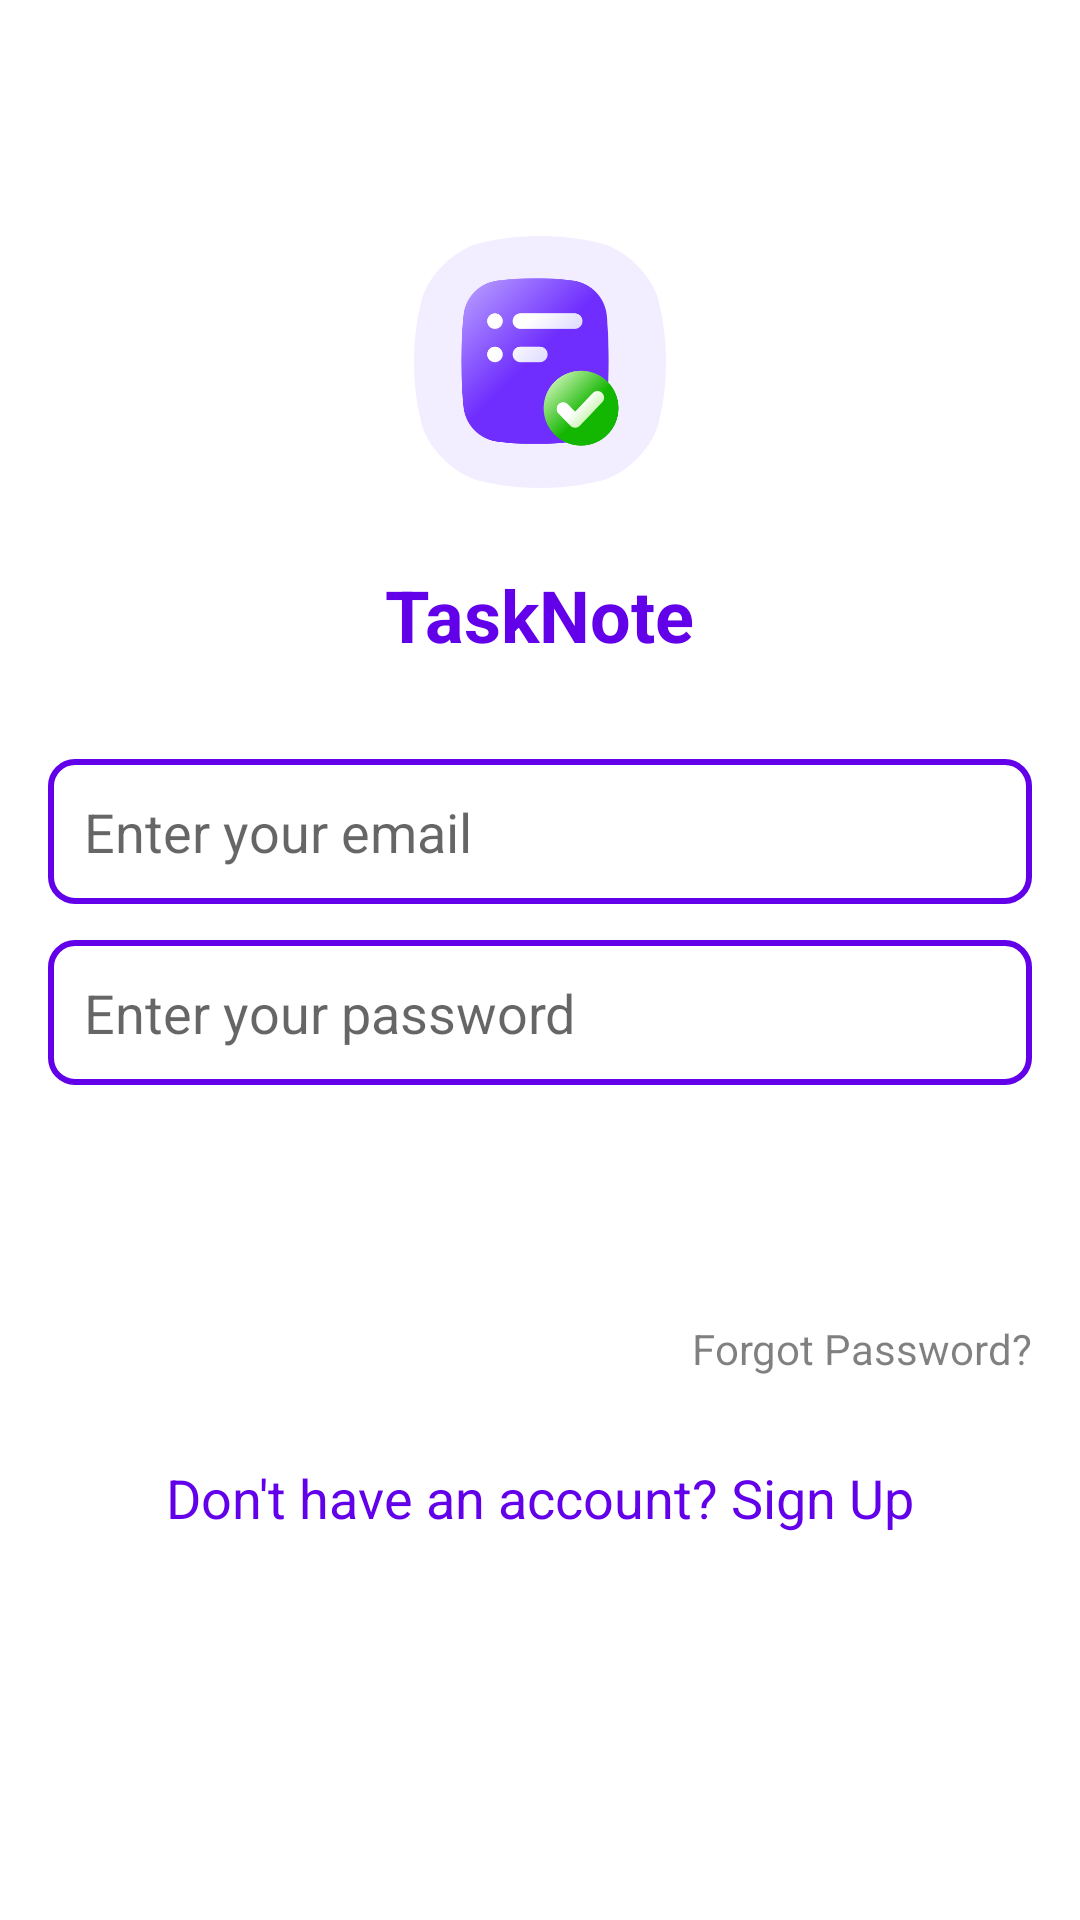

This screen was rendered from an Android layout file. Write that file and the resources it references.
<!-- AndroidManifest.xml: application theme AppTheme.NoActionBar -->
<!-- res/layout/activity_login.xml -->
<LinearLayout xmlns:android="http://schemas.android.com/apk/res/android"
    android:layout_width="match_parent"
    android:layout_height="match_parent"
    android:orientation="vertical"
    android:gravity="center"
    android:padding="16dp">

    <ImageView
        android:id="@+id/ImageView"
        android:layout_width="100dp"
        android:layout_height="100dp"
        android:scaleType="centerCrop"
        android:padding="8dp"
        android:src="@drawable/ic_task_note"
        android:layout_marginBottom="18dp"/>
    <TextView
        android:id="@+id/descriptionTextView"
        android:layout_width="wrap_content"
        android:layout_height="wrap_content"
        android:text="@string/app_name"
        android:textSize="24sp"
        android:textStyle="bold"
        android:gravity="center"
        android:textColor="@color/note"
        android:layout_marginBottom="32dp"/>

    <EditText
        android:id="@+id/emailEditText"
        android:layout_width="match_parent"
        android:layout_height="wrap_content"
        android:hint="Enter your email"
        android:inputType="textEmailAddress"
        android:padding="12dp"
        android:background="@drawable/edittext_background"
        android:layout_marginBottom="12dp"/>
    <EditText
        android:id="@+id/passwordEditText"
        android:layout_width="match_parent"
        android:layout_height="wrap_content"
        android:hint="Enter your password"
        android:inputType="textPassword"
        android:padding="12dp"
        android:background="@drawable/edittext_background"
        android:layout_marginBottom="12dp"/>
    <Button
        android:id="@+id/loginButton"
        android:layout_width="match_parent"
        android:layout_height="wrap_content"
        android:text="Login to Continue"
        android:textAllCaps="false"
        android:gravity="center"
        android:textSize="18sp"
        android:background="@drawable/gradient_background"
        android:padding="12dp"
        android:textColor="@android:color/white"
        android:layout_marginTop="8dp"/>

    <TextView
        android:id="@+id/forgotPasswordTextView"
        android:layout_width="wrap_content"
        android:layout_height="wrap_content"
        android:layout_gravity="end"
        android:layout_marginTop="10dp"
        android:alpha="0.5"
        android:text="Forgot Password?"
        android:textColor="@color/black" />

    <TextView
        android:id="@+id/signUpTextView"
        android:layout_width="wrap_content"
        android:layout_height="wrap_content"
        android:text="Don't have an account? Sign Up"
        android:layout_marginBottom="58dp"
        android:textSize="18dp"
        android:textColor="@color/note"
        android:layout_marginTop="28dp"
        android:layout_gravity="center"/>


</LinearLayout>
<!-- resources referenced by this layout -->
<resources>
  <color name="black">#000000</color>
  <color name="note">#6200EA</color>
  <!-- drawable edittext_background (drawable) -->
  <shape xmlns:android="http://schemas.android.com/apk/res/android">
      <solid android:color="@color/white"/>
      <stroke android:width="2dp" android:color="@color/color_Primary"/>
      <corners android:radius="8dp"/>
      <padding android:left="8dp" android:top="8dp" android:right="8dp" android:bottom="8dp"/>
  </shape>
  <!-- drawable ic_task_note: png bitmap (drawable, 24688 bytes) -->
  <string name="app_name">TaskNote</string>
  <style name="AppTheme.NoActionBar" parent="Theme.AppCompat.Light.NoActionBar">
          <item name="windowActionBar">false</item>
          <item name="windowNoTitle">true</item>
          <item name="android:windowBackground">@color/backgroundColor</item>
          <item name="colorPrimary">@android:color/transparent</item>
          <item name="colorPrimaryDark">@android:color/transparent</item>
          <item name="colorAccent">@color/colorAccent</item>
          <item name="android:statusBarColor">@android:color/transparent</item>
      </style>
  <color name="white">#FFFFFF</color>
  <color name="color_Primary">#6200EA</color>
  <color name="backgroundColor">#FFFFFF</color>
  <color name="colorAccent">#FF4081</color>
</resources>
